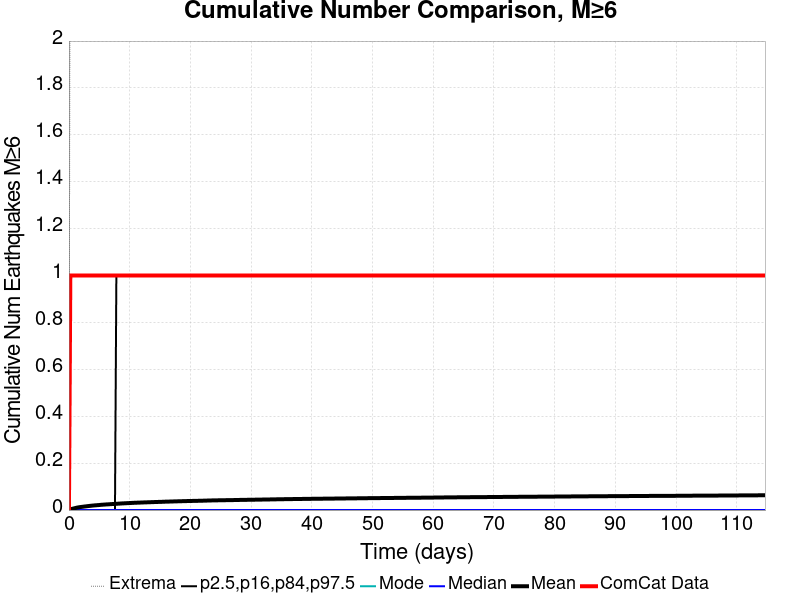

Source data for this figure (header and first rows):
Time (days), ComCat Data, Simulation Mean, Simulation Median, Simulation Mode, Simulation Minimum, Simulation Maximum, 2.5 %-ile, 16 %-ile, 84 %-ile, 97.5 %-ile
0.0, 0.0, 0.0, 0.0, 0.0, 0.0, 0.0, 0.0, 0.0, 0.0, 0.0
0.2298, 1.0, 0.00288, 0.0, 0.0, 0.0, 3.0, 0.0, 0.0, 0.0, 0.0
0.4595, 1.0, 0.00476, 0.0, 0.0, 0.0, 3.0, 0.0, 0.0, 0.0, 0.0
0.6893, 1.0, 0.0063, 0.0, 0.0, 0.0, 3.0, 0.0, 0.0, 0.0, 0.0
0.9191, 1.0, 0.00777, 0.0, 0.0, 0.0, 3.0, 0.0, 0.0, 0.0, 0.0
1.149, 1.0, 0.00923, 0.0, 0.0, 0.0, 3.0, 0.0, 0.0, 0.0, 0.0
1.379, 1.0, 0.01067, 0.0, 0.0, 0.0, 3.0, 0.0, 0.0, 0.0, 0.0
1.608, 1.0, 0.01165, 0.0, 0.0, 0.0, 3.0, 0.0, 0.0, 0.0, 0.0
1.838, 1.0, 0.01265, 0.0, 0.0, 0.0, 3.0, 0.0, 0.0, 0.0, 0.0
2.068, 1.0, 0.01337, 0.0, 0.0, 0.0, 3.0, 0.0, 0.0, 0.0, 0.0
2.298, 1.0, 0.01414, 0.0, 0.0, 0.0, 3.0, 0.0, 0.0, 0.0, 0.0
2.527, 1.0, 0.01499, 0.0, 0.0, 0.0, 3.0, 0.0, 0.0, 0.0, 0.0
2.757, 1.0, 0.01561, 0.0, 0.0, 0.0, 3.0, 0.0, 0.0, 0.0, 0.0
2.987, 1.0, 0.01643, 0.0, 0.0, 0.0, 3.0, 0.0, 0.0, 0.0, 0.0
3.217, 1.0, 0.01713, 0.0, 0.0, 0.0, 3.0, 0.0, 0.0, 0.0, 0.0
3.446, 1.0, 0.01785, 0.0, 0.0, 0.0, 3.0, 0.0, 0.0, 0.0, 0.0
3.676, 1.0, 0.01844, 0.0, 0.0, 0.0, 3.0, 0.0, 0.0, 0.0, 0.0
3.906, 1.0, 0.01917, 0.0, 0.0, 0.0, 4.0, 0.0, 0.0, 0.0, 0.0
4.136, 1.0, 0.0197, 0.0, 0.0, 0.0, 4.0, 0.0, 0.0, 0.0, 0.0
4.366, 1.0, 0.02023, 0.0, 0.0, 0.0, 4.0, 0.0, 0.0, 0.0, 0.0
4.595, 1.0, 0.02073, 0.0, 0.0, 0.0, 4.0, 0.0, 0.0, 0.0, 0.0
4.825, 1.0, 0.02111, 0.0, 0.0, 0.0, 4.0, 0.0, 0.0, 0.0, 0.0
5.055, 1.0, 0.02176, 0.0, 0.0, 0.0, 4.0, 0.0, 0.0, 0.0, 0.0
5.285, 1.0, 0.02234, 0.0, 0.0, 0.0, 4.0, 0.0, 0.0, 0.0, 0.0
5.514, 1.0, 0.02278, 0.0, 0.0, 0.0, 4.0, 0.0, 0.0, 0.0, 0.0
5.744, 1.0, 0.02323, 0.0, 0.0, 0.0, 4.0, 0.0, 0.0, 0.0, 0.0
5.974, 1.0, 0.02367, 0.0, 0.0, 0.0, 4.0, 0.0, 0.0, 0.0, 0.0
6.204, 1.0, 0.02412, 0.0, 0.0, 0.0, 4.0, 0.0, 0.0, 0.0, 0.0
6.433, 1.0, 0.02437, 0.0, 0.0, 0.0, 4.0, 0.0, 0.0, 0.0, 0.0
6.663, 1.0, 0.02483, 0.0, 0.0, 0.0, 4.0, 0.0, 0.0, 0.0, 0.0
6.893, 1.0, 0.02531, 0.0, 0.0, 0.0, 4.0, 0.0, 0.0, 0.0, 0.0
7.123, 1.0, 0.02562, 0.0, 0.0, 0.0, 4.0, 0.0, 0.0, 0.0, 0.0
7.352, 1.0, 0.0259, 0.0, 0.0, 0.0, 4.0, 0.0, 0.0, 0.0, 0.0
7.582, 1.0, 0.02635, 0.0, 0.0, 0.0, 4.0, 0.0, 0.0, 0.0, 0.0
7.812, 1.0, 0.02668, 0.0, 0.0, 0.0, 4.0, 0.0, 0.0, 0.0, 1.0
8.042, 1.0, 0.02713, 0.0, 0.0, 0.0, 4.0, 0.0, 0.0, 0.0, 1.0
8.272, 1.0, 0.02748, 0.0, 0.0, 0.0, 4.0, 0.0, 0.0, 0.0, 1.0
8.501, 1.0, 0.02787, 0.0, 0.0, 0.0, 4.0, 0.0, 0.0, 0.0, 1.0
8.731, 1.0, 0.02831, 0.0, 0.0, 0.0, 4.0, 0.0, 0.0, 0.0, 1.0
8.961, 1.0, 0.02857, 0.0, 0.0, 0.0, 4.0, 0.0, 0.0, 0.0, 1.0
9.191, 1.0, 0.02891, 0.0, 0.0, 0.0, 4.0, 0.0, 0.0, 0.0, 1.0
9.42, 1.0, 0.02921, 0.0, 0.0, 0.0, 4.0, 0.0, 0.0, 0.0, 1.0
9.65, 1.0, 0.02956, 0.0, 0.0, 0.0, 4.0, 0.0, 0.0, 0.0, 1.0
9.88, 1.0, 0.02984, 0.0, 0.0, 0.0, 4.0, 0.0, 0.0, 0.0, 1.0
10.11, 1.0, 0.03007, 0.0, 0.0, 0.0, 4.0, 0.0, 0.0, 0.0, 1.0
10.34, 1.0, 0.03042, 0.0, 0.0, 0.0, 4.0, 0.0, 0.0, 0.0, 1.0
10.57, 1.0, 0.03078, 0.0, 0.0, 0.0, 5.0, 0.0, 0.0, 0.0, 1.0
10.8, 1.0, 0.031, 0.0, 0.0, 0.0, 5.0, 0.0, 0.0, 0.0, 1.0
11.03, 1.0, 0.03125, 0.0, 0.0, 0.0, 5.0, 0.0, 0.0, 0.0, 1.0
11.26, 1.0, 0.03148, 0.0, 0.0, 0.0, 5.0, 0.0, 0.0, 0.0, 1.0
11.49, 1.0, 0.03174, 0.0, 0.0, 0.0, 5.0, 0.0, 0.0, 0.0, 1.0
11.72, 1.0, 0.03191, 0.0, 0.0, 0.0, 5.0, 0.0, 0.0, 0.0, 1.0
11.95, 1.0, 0.03219, 0.0, 0.0, 0.0, 5.0, 0.0, 0.0, 0.0, 1.0
12.18, 1.0, 0.03243, 0.0, 0.0, 0.0, 5.0, 0.0, 0.0, 0.0, 1.0
12.41, 1.0, 0.0326, 0.0, 0.0, 0.0, 5.0, 0.0, 0.0, 0.0, 1.0
12.64, 1.0, 0.0328, 0.0, 0.0, 0.0, 5.0, 0.0, 0.0, 0.0, 1.0
12.87, 1.0, 0.03302, 0.0, 0.0, 0.0, 5.0, 0.0, 0.0, 0.0, 1.0
13.1, 1.0, 0.03323, 0.0, 0.0, 0.0, 5.0, 0.0, 0.0, 0.0, 1.0
13.33, 1.0, 0.03347, 0.0, 0.0, 0.0, 5.0, 0.0, 0.0, 0.0, 1.0
13.56, 1.0, 0.03364, 0.0, 0.0, 0.0, 5.0, 0.0, 0.0, 0.0, 1.0
... 440 more rows
